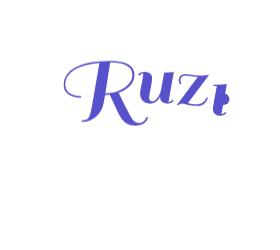
t = 0.00 s
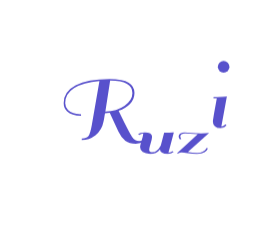
t = 0.53 s
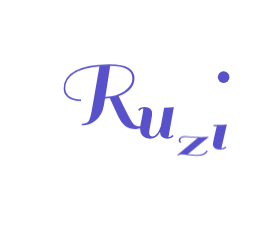
t = 0.62 s
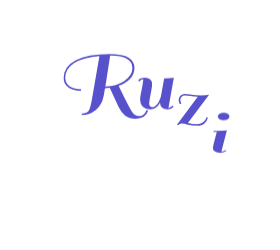
t = 0.81 s
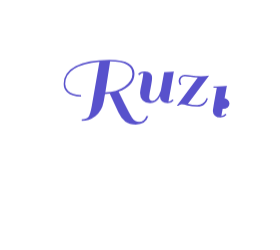
t = 0.99 s
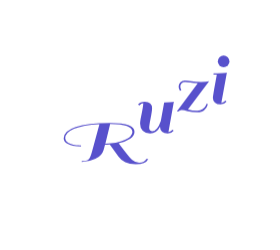
t = 1.29 s

The animated SVG that drew these frames (rendered in a browser with its animation timeline set to each time). Animation: 1 CSS @keyframes rule; one cycle of 1.53 s, repeats indefinitely.

<?xml version="1.0" encoding="utf-8"?>
<svg xmlns="http://www.w3.org/2000/svg" style="margin: auto; background: none; display: block; shape-rendering: auto;" width="280" height="250" preserveAspectRatio="xMidYMid">
<style type="text/css">
  text {
    text-anchor: middle; font-size: 80px; opacity: 0;
  }
</style>
<g style="transform-origin:140px 125px;transform:scale(1)">
<g transform="translate(140,125)">
  <g transform="translate(0,0)"><g class="path" style="transform: matrix(1, 0, 0, 1, 0, 0); transform-origin: -34px 0.620478px; animation: 1s linear -0.528s infinite normal forwards running bounce-be227b6a-541b-4dd6-a5d0-9922096b0a23;"><path d="M24.64 12.24L24.64 12.24L24.64 10.72L24.64 10.72Q29.60 10.48 31.36 8.16L31.36 8.16L31.36 8.16Q33.12 5.84 34.64-2.56L34.64-2.56L42.32-46.80L42.32-46.80Q25.92-45.44 17-39.72L17-39.72L17-39.72Q8.08-34 8.08-24.80L8.08-24.80L8.08-24.80Q8.08-20.64 10.96-17.76L10.96-17.76L10.96-17.76Q12.96-15.84 16.24-14.84L16.24-14.84L16.24-14.84Q19.52-13.84 21.64-13.72L21.64-13.72L21.64-13.72Q23.76-13.60 23.92-13.76L23.92-13.76L23.92-12.08L23.92-12.08Q14.48-12.08 9.92-16.56L9.92-16.56L9.92-16.56Q6.56-19.68 6.56-24.80L6.56-24.80L6.56-24.80Q6.56-36.24 18.52-42.48L18.52-42.48L18.52-42.48Q30.48-48.72 52.32-48.72L52.32-48.72L52.32-48.72Q65.92-48.72 71.64-45.04L71.64-45.04L71.64-45.04Q77.36-41.36 77.36-35L77.36-35L77.36-35Q77.36-28.64 73-24.08L73-24.08L73-24.08Q68.64-19.52 61.52-17.04L61.52-17.04L61.52-17.04Q71.92 4.56 74.88 8.92L74.88 8.92L74.88 8.92Q77.84 13.28 82 13.28L82 13.28L82 13.28Q84.48 13.28 86.44 11.72L86.44 11.72L86.44 11.72Q88.40 10.16 89.20 7.52L89.20 7.52L91.20 7.52L91.20 7.52Q88.64 15.84 78.64 15.84L78.64 15.84L78.64 15.84Q72.32 15.84 68.20 12.84L68.20 12.84L68.20 12.84Q64.08 9.84 61.28 3.76L61.28 3.76L52.64-14.96L52.64-14.96Q49.44-14.64 47.92-14.64L47.92-14.64L47.92-14.64Q47.68-13.44 47.20-10.56L47.20-10.56L47.20-10.56Q46.72-7.68 46.40-6.24L46.40-6.24L46.40-6.24Q44.80 2.40 38.36 7.32L38.36 7.32L38.36 7.32Q31.92 12.24 24.64 12.24zM75.28-34.72L75.28-34.72L75.28-34.72Q75.28-46.96 53.04-47.20L53.04-47.20L48.24-16.40L48.24-16.40Q59.60-16.72 67.44-22.12L67.44-22.12L67.44-22.12Q75.28-27.52 75.28-34.72" fill="#5851cc" stroke="none" stroke-width="none" transform="translate(-82.8800048828125,17.06048083496094)" style="fill: rgb(88, 81, 204);"></path></g><g class="path" style="transform: matrix(1, 0, 0, 1, 0, 0); transform-origin: 15.96px 1.86048px; animation: 1s linear -0.396s infinite normal forwards running bounce-be227b6a-541b-4dd6-a5d0-9922096b0a23;"><path d="M86.16-29.52L86.16-29.52L86.16-29.52Q84.24-29.52 82.16-27.28L82.16-27.28L80.96-28.24L80.96-28.24Q81.52-29.36 83.44-30.24L83.44-30.24L83.44-30.24Q85.36-31.12 87.68-31.12L87.68-31.12L87.68-31.12Q94.96-31.12 94.96-24.56L94.96-24.56L94.96-24.56Q94.96-21.76 93.52-14.56L93.52-14.56L93.52-14.56Q92.08-7.36 92.08-5.12L92.08-5.12L92.08-5.12Q92.08-1.68 95.36-1.68L95.36-1.68L95.36-1.68Q97.68-1.68 99.88-4.40L99.88-4.40L99.88-4.40Q102.08-7.12 103.68-11.92L103.68-11.92L107.04-30.40L107.04-30.40Q112.96-30.40 115.68-30.88L115.68-30.88L116.72-31.12L111.36-0.88L111.36-0.88Q113.76-1.12 115.36-3.12L115.36-3.12L116.56-2.16L116.56-2.16Q114.16 0.72 110.56 0.72L110.56 0.72L110.56 0.72Q106.96 0.72 104.96-1.04L104.96-1.04L104.96-1.04Q102.96-2.80 102.88-6L102.88-6L102.88-6Q99.52 0.72 92.96 0.72L92.96 0.72L92.96 0.72Q88.24 0.72 85.60-1.96L85.60-1.96L85.60-1.96Q82.96-4.64 82.96-9.36L82.96-9.36L82.96-9.36Q82.96-11.84 84.48-18.92L84.48-18.92L84.48-18.92Q86-26 86.16-29.52" fill="#5851cc" stroke="none" stroke-width="none" transform="translate(-82.8800048828125,17.06048083496094)" style="fill: rgb(88, 81, 204);"></path></g><g class="path" style="transform: matrix(1, 0, 0, 1, 0, 0); transform-origin: 52.96px 1.86048px; animation: 1s linear -0.264s infinite normal forwards running bounce-be227b6a-541b-4dd6-a5d0-9922096b0a23;"><path d="M127.92-29.60L127.92-29.60L127.92-29.60Q125.92-29.60 124.56-28.24L124.56-28.24L124.56-28.24Q123.20-26.88 123.20-25.04L123.20-25.04L123.20-25.04Q123.20-23.20 124.24-21.28L124.24-21.28L122.80-20.72L122.80-20.72Q121.52-22.32 121.52-24.96L121.52-24.96L121.52-24.96Q121.52-27.60 123.32-29.36L123.32-29.36L123.32-29.36Q125.12-31.12 127.68-31.12L127.68-31.12L127.68-31.12Q130.24-31.12 134.52-30.36L134.52-30.36L134.52-30.36Q138.80-29.60 144.12-29.64L144.12-29.64L144.12-29.64Q149.44-29.68 152-30.32L152-30.32L130.80-2.08L130.80-2.08Q135.04-0.80 140.08-0.72L140.08-0.72L140.08-0.72Q143.28-0.72 145.64-2.52L145.64-2.52L145.64-2.52Q148-4.32 148.72-6.08L148.72-6.08L149.44-7.84L150.80-7.36L150.80-7.36Q150.08-4.48 147.52-1.88L147.52-1.88L147.52-1.88Q144.96 0.72 139.88 0.72L139.88 0.72L139.88 0.72Q134.80 0.72 130.64-0.40L130.64-0.40L130.64-0.40Q126.48-1.52 124.56-1.52L124.56-1.52L124.56-1.52Q122.64-1.52 121.12 0L121.12 0L119.68 0L140.64-28.32L140.64-28.32Q136.48-28.48 133.20-29.04L133.20-29.04L133.20-29.04Q129.92-29.60 127.92-29.60" fill="#5851cc" stroke="none" stroke-width="none" transform="translate(-82.8800048828125,17.06048083496094)" style="fill: rgb(88, 81, 204);"></path></g><g class="path" style="transform: matrix(1, 0, 0, 1, 0, 0); transform-origin: 79.88px 1.86048px; animation: 1s linear -0.132s infinite normal forwards running bounce-be227b6a-541b-4dd6-a5d0-9922096b0a23;"><path d="M169.44-2.16L169.44-2.16Q167.04 0.72 163.44 0.72L163.44 0.72L163.44 0.72Q159.84 0.72 157.80-1.12L157.80-1.12L157.80-1.12Q155.76-2.96 155.76-5.92L155.76-5.92L155.76-5.92Q155.76-6.96 157.04-14.64L157.04-14.64L159.68-28.96L156.32-28.96L156.48-30.40L159.92-30.40L159.92-30.40Q165.84-30.40 168.64-30.88L168.64-30.88L169.76-31.12L164.24-0.88L164.24-0.88Q166.64-1.12 168.24-3.12L168.24-3.12L169.44-2.16" fill="#5851cc" stroke="none" stroke-width="none" transform="translate(-82.8800048828125,17.06048083496094)" style="fill: rgb(88, 81, 204);"></path></g><g class="path" style="transform: matrix(1, 0, 0, 1, 0, 0); transform-origin: 83.64px -25.8595px; animation: 1s linear 0s infinite normal forwards running bounce-be227b6a-541b-4dd6-a5d0-9922096b0a23;"><path d="M162.40-38.80L162.40-38.80L162.40-38.80Q160.72-40.48 160.72-42.88L160.72-42.88L160.72-42.88Q160.72-45.28 162.40-47L162.40-47L162.40-47Q164.08-48.72 166.48-48.72L166.48-48.72L166.48-48.72Q168.88-48.72 170.60-47L170.60-47L170.60-47Q172.32-45.28 172.32-42.88L172.32-42.88L172.32-42.88Q172.32-40.48 170.60-38.80L170.60-38.80L170.60-38.80Q168.88-37.12 166.48-37.12L166.48-37.12L166.48-37.12Q164.08-37.12 162.40-38.80" fill="#5851cc" stroke="none" stroke-width="none" transform="translate(-82.8800048828125,17.06048083496094)" style="fill: rgb(88, 81, 204);"></path></g></g>
</g>
</g>
<style id="bounce-be227b6a-541b-4dd6-a5d0-9922096b0a23" data-anikit="">@keyframes bounce-be227b6a-541b-4dd6-a5d0-9922096b0a23
{
  0% {
    animation-timing-function: cubic-bezier(0.1361,0.2514,0.2175,0.8786);
    transform: translate(0,0px) scaleY(1);
  }
  37% {
    animation-timing-function: cubic-bezier(0.7674,0.1844,0.8382,0.7157);
    transform: translate(0,-39.96px) scaleY(1);
  }
  72% {
    animation-timing-function: cubic-bezier(0.1118,0.2149,0.2172,0.941);
    transform: translate(0,0px) scaleY(1);
  }
  87% {
    animation-timing-function: cubic-bezier(0.7494,0.2259,0.8209,0.6963);
    transform: translate(0,19.900000000000002px) scaleY(0.602);
  }
  100% {
    transform: translate(0,0px) scaleY(1);
  }
}</style></svg>